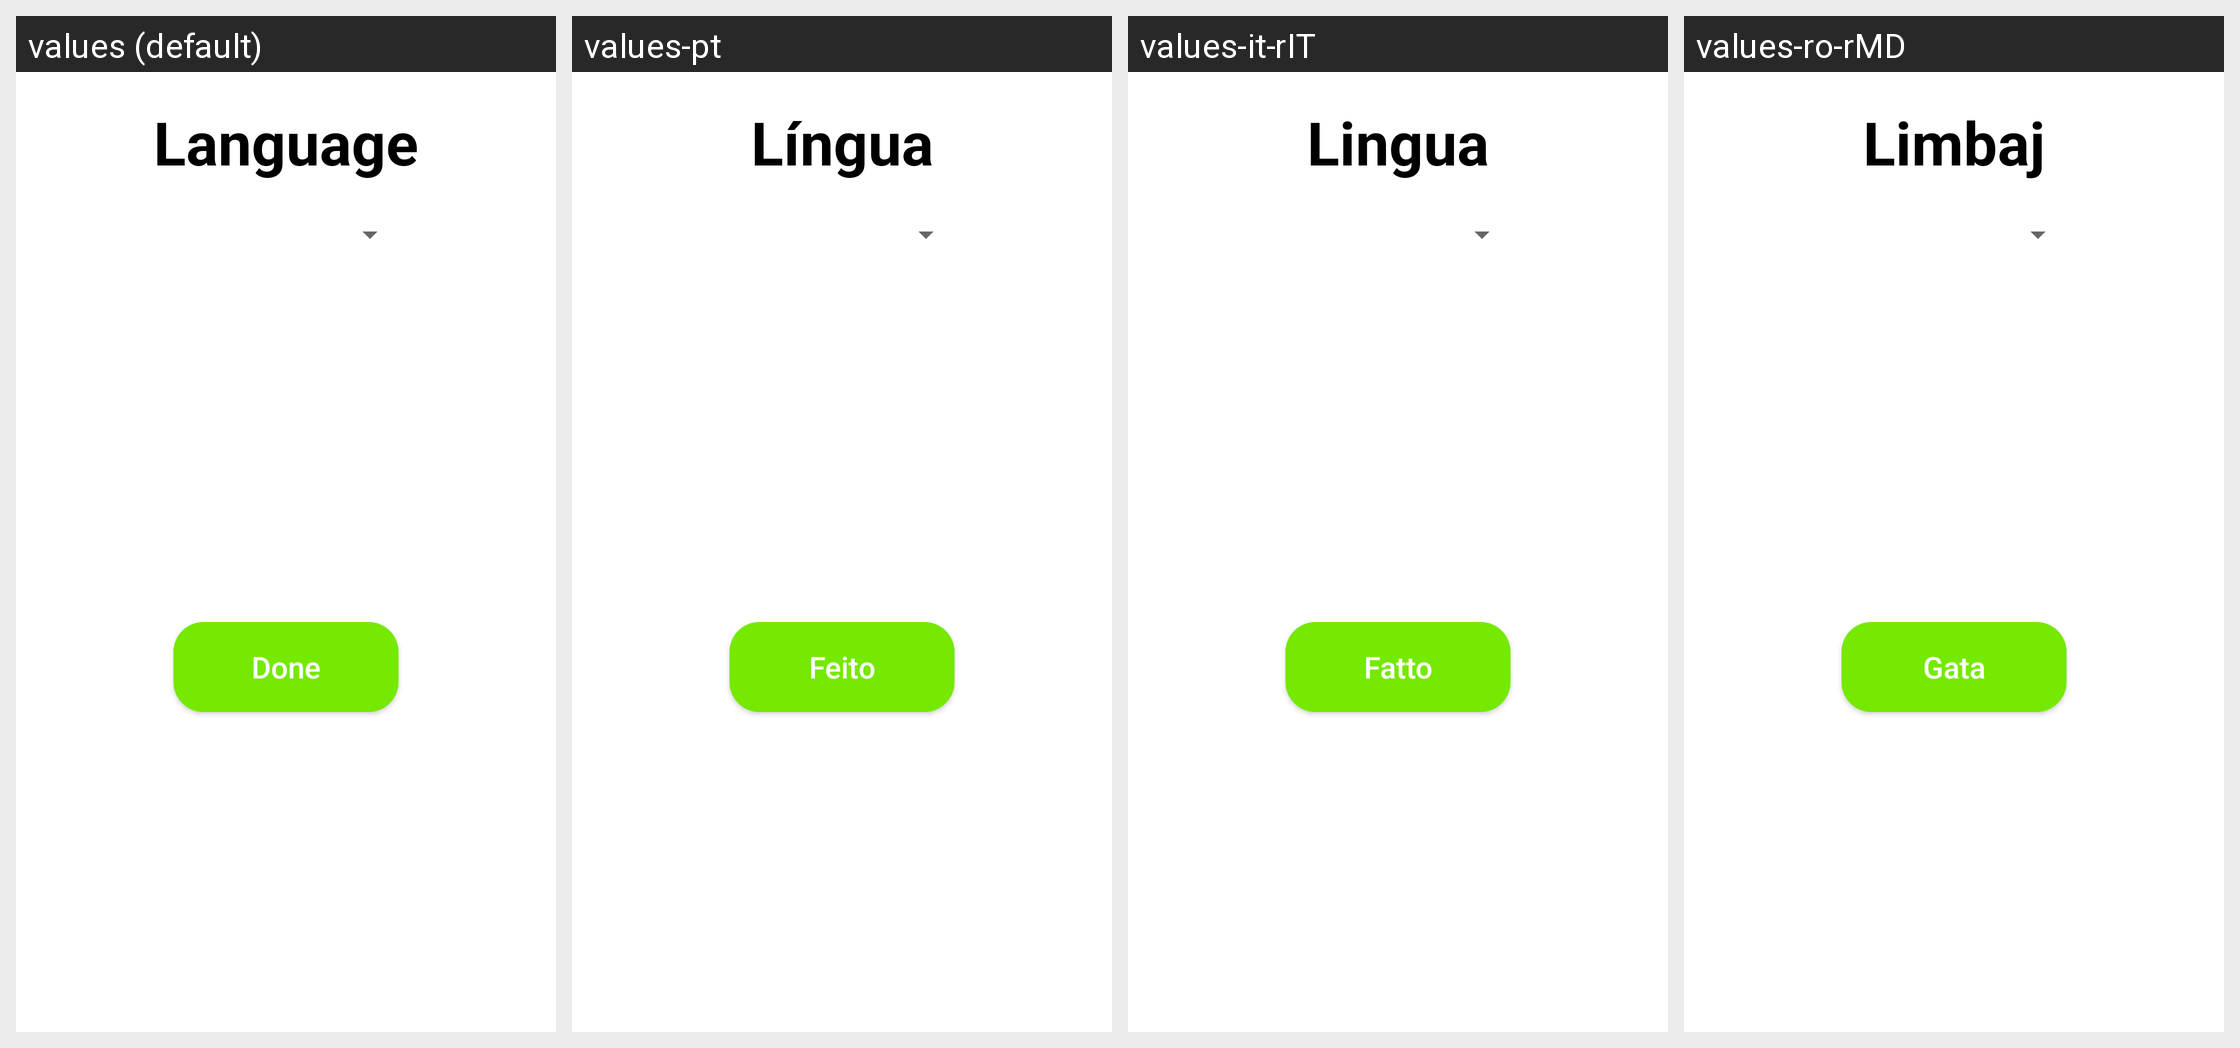

This grid shows one Android layout under several languages. Give, for every string resource on the screen, its name, the default text and each shown locale's text.
Android screen res/layout/settings_dialog.xml rendered under 4 locales, left to right: values (default), values-pt, values-it-rIT, values-ro-rMD. Device: Nexus 5 (rendered at 1080×1920; each locale shown at half size, 540×960, under a caption strip naming it); theme Theme.AgendaApp.
Other locales in the repository, not shown: values-ar, values-de, values-en, values-es, values-fr, values-fr-rDZ, values-fr-rFR, values-hi, values-ro-rRO, values-ru, values-tr, values-zh.
Strings drawn on this screen, with the default value and each locale's value (text and hints the layout hard-codes, and strings that could not be matched under every locale, appear in the picture but are not listed):

language
  values: Language
  values-pt: Língua
  values-it-rIT: Lingua
  values-ro-rMD: Limbaj

done
  values: Done
  values-pt: Feito
  values-it-rIT: Fatto
  values-ro-rMD: Gata
